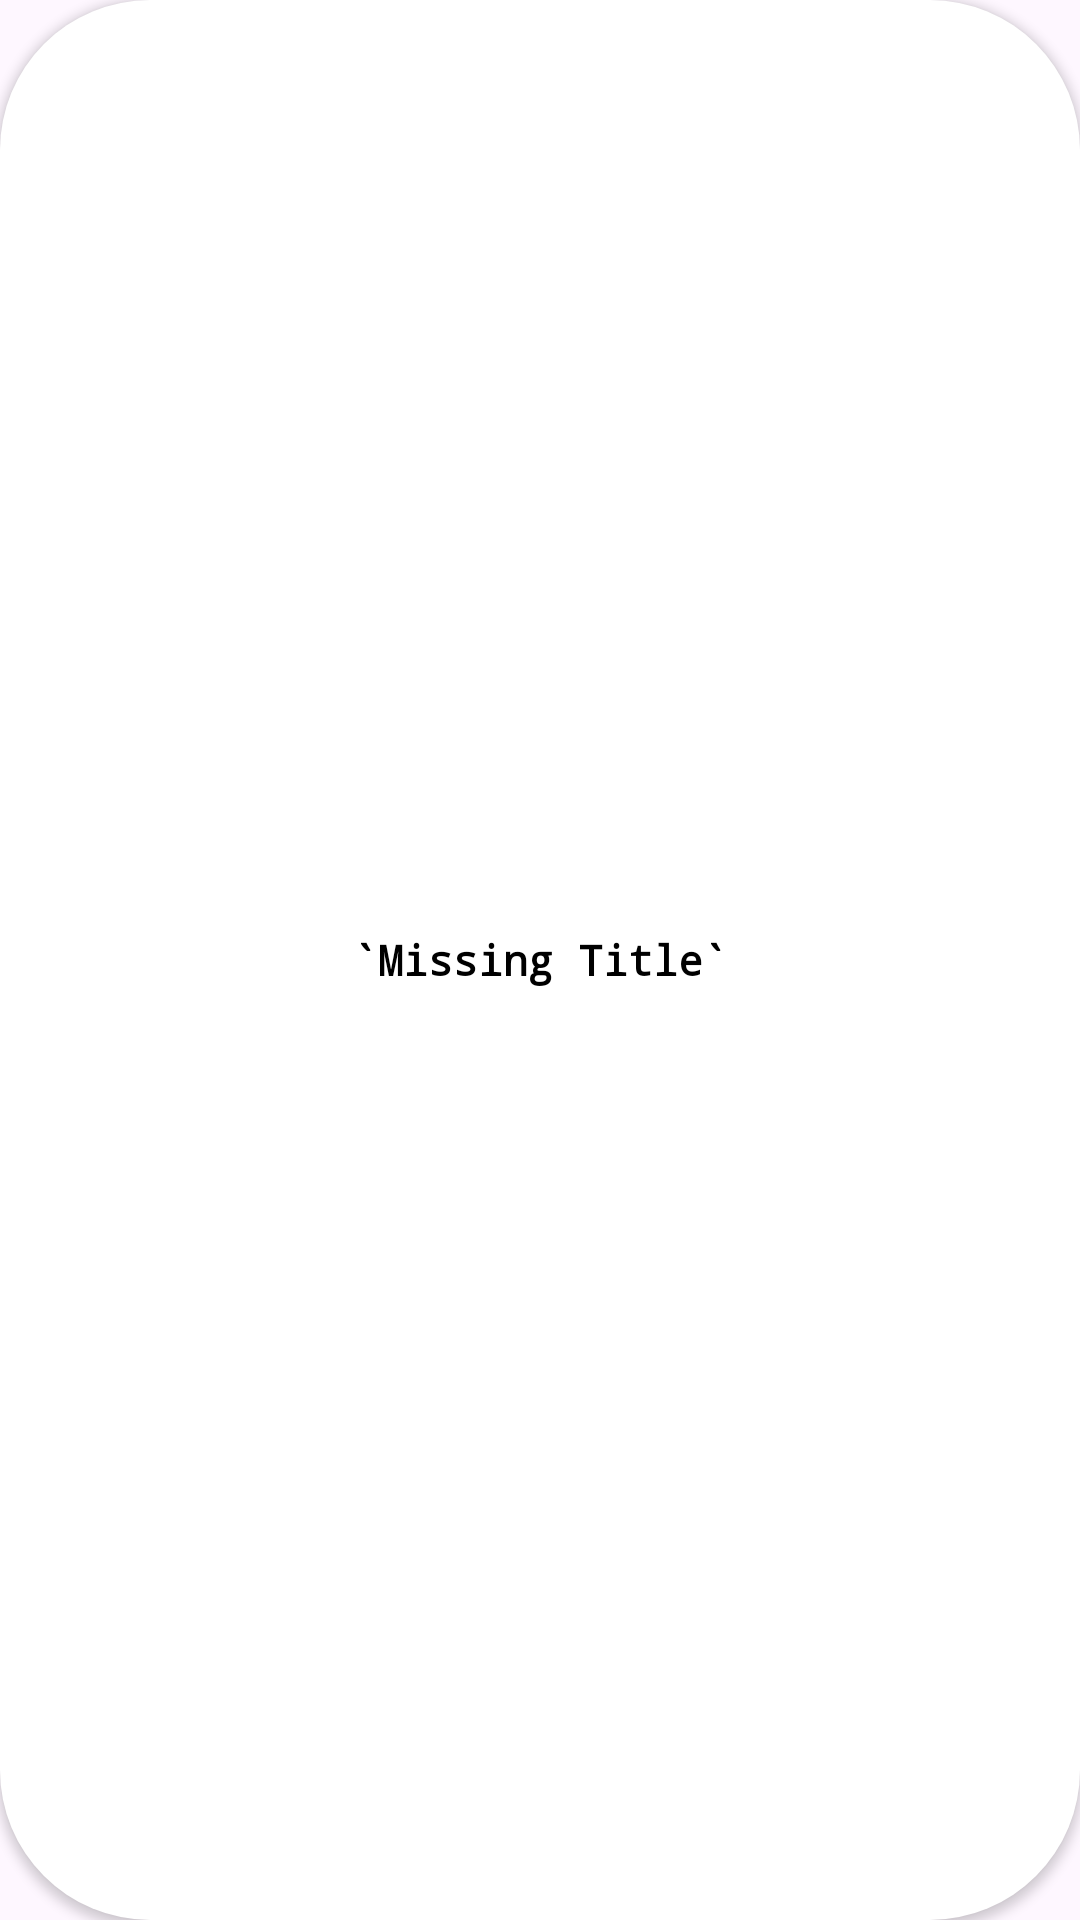

The Android layout XML behind this screen, and the referenced resources:
<!-- AndroidManifest.xml: application theme Theme.QuizzyKids -->
<!-- res/layout/login_btn.xml -->
<?xml version="1.0" encoding="utf-8"?>
<layout xmlns:android="http://schemas.android.com/apk/res/android">

    <data>
        <variable
            name="title"
            type="String" />

        <variable
            name="icon"
            type="android.graphics.drawable.Drawable" />
        <variable
            name="clickHandler"
            type="com.quizzy.kids.viewModels.interfaces.OnClickInterface" />
    </data>

    <androidx.appcompat.widget.AppCompatButton
        android:layout_width="match_parent"
        android:layout_height="wrap_content"
        android:background="@drawable/login_btn_shape"
        android:drawableStart="@{icon}"
        android:fontFamily="monospace"
        android:paddingHorizontal="20dp"
        android:paddingVertical="10dp"
        android:text="@{title, default=`Missing Title`}"
        android:onClick="@{(v)-> clickHandler.onClick(v)}"
        android:textAllCaps="false"
        android:textColor="@color/black"
        android:textStyle="bold" />

</layout>
<!-- resources referenced by this layout -->
<resources>
  <color name="black">#FF000000</color>
  <!-- drawable login_btn_shape (drawable) -->
  <?xml version="1.0" encoding="utf-8"?>
  <shape xmlns:android="http://schemas.android.com/apk/res/android" android:shape="rectangle" >
      <solid android:color="@color/white"/>
      <corners android:radius="50dp"/>
  </shape>
  <style name="Theme.QuizzyKids" parent="Base.Theme.QuizzyKids" />
  <color name="white">#FFFFFFFF</color>
  <style name="Base.Theme.QuizzyKids" parent="Theme.Material3.DayNight.NoActionBar">
          
          
      </style>
</resources>
